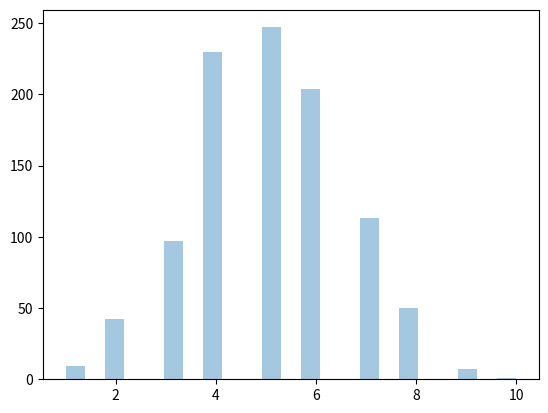

Reproduce this figure in Python.
# W3Schools, NumPy Binomial Distribution
from numpy import random
import matplotlib.pyplot as plt
import seaborn as sns

sns.distplot(random.binomial(n=10, p=0.5, size=1000), hist=True, kde=False)

plt.show()
